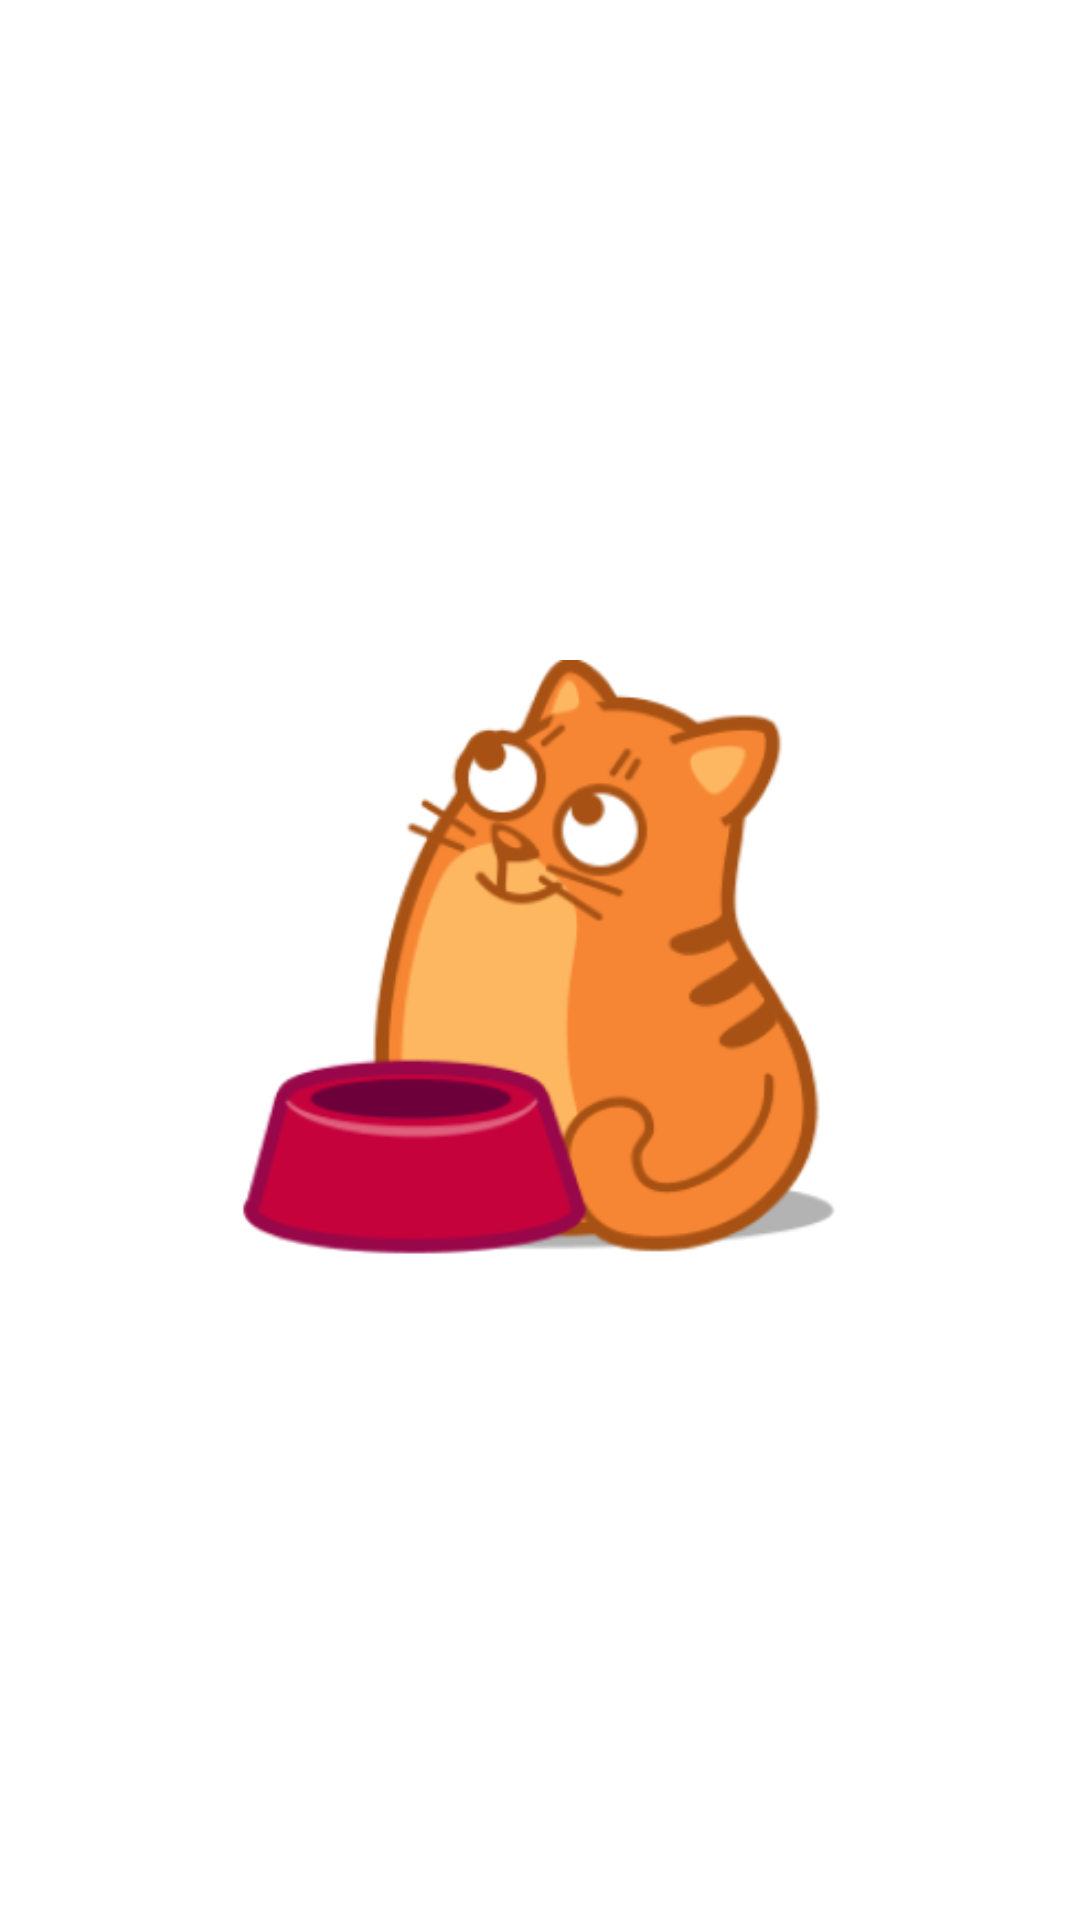

Produce the Android XML layout that renders to this screen, including the resource entries it uses.
<!-- AndroidManifest.xml: application theme Theme.FeedTheCat -->
<!-- res/layout/activity_splashscreen.xml -->
<?xml version="1.0" encoding="utf-8"?>
<androidx.constraintlayout.widget.ConstraintLayout xmlns:android="http://schemas.android.com/apk/res/android"
    xmlns:app="http://schemas.android.com/apk/res-auto"
    xmlns:tools="http://schemas.android.com/tools"
    android:layout_width="match_parent"
    android:layout_height="match_parent"
    tools:context=".SplashscreenActivity">

    <ImageView
        android:id="@+id/big_cat_image_view"
        android:layout_width="200dp"
        android:layout_height="200dp"
        app:layout_constraintBottom_toBottomOf="parent"
        app:layout_constraintEnd_toEndOf="parent"
        app:layout_constraintHorizontal_bias="0.497"
        app:layout_constraintStart_toStartOf="parent"
        app:layout_constraintTop_toTopOf="parent"
        app:srcCompat="@drawable/cat_food_no_hearts_icon" />

</androidx.constraintlayout.widget.ConstraintLayout>
<!-- resources referenced by this layout -->
<resources>
  <!-- drawable cat_food_no_hearts_icon: png bitmap (drawable, 30886 bytes) -->
  <style name="Theme.FeedTheCat" parent="Theme.MaterialComponents.DayNight.DarkActionBar">
          
          <item name="colorPrimary">@color/orange</item>
          <item name="colorPrimaryVariant">@color/orange_darker</item>
          <item name="colorOnPrimary">@color/white</item>
          
          <item name="colorSecondary">@color/teal_200</item>
          <item name="colorSecondaryVariant">@color/teal_700</item>
          <item name="colorOnSecondary">@color/black</item>
          
          <item name="android:statusBarColor" tools:targetApi="l">?attr/colorPrimaryVariant</item>
          
      </style>
  <color name="orange">#FF8400</color>
  <color name="orange_darker">#B15C00</color>
  <color name="white">#FFFFFFFF</color>
  <color name="teal_200">#FF03DAC5</color>
  <color name="teal_700">#FF018786</color>
  <color name="black">#FF000000</color>
</resources>
